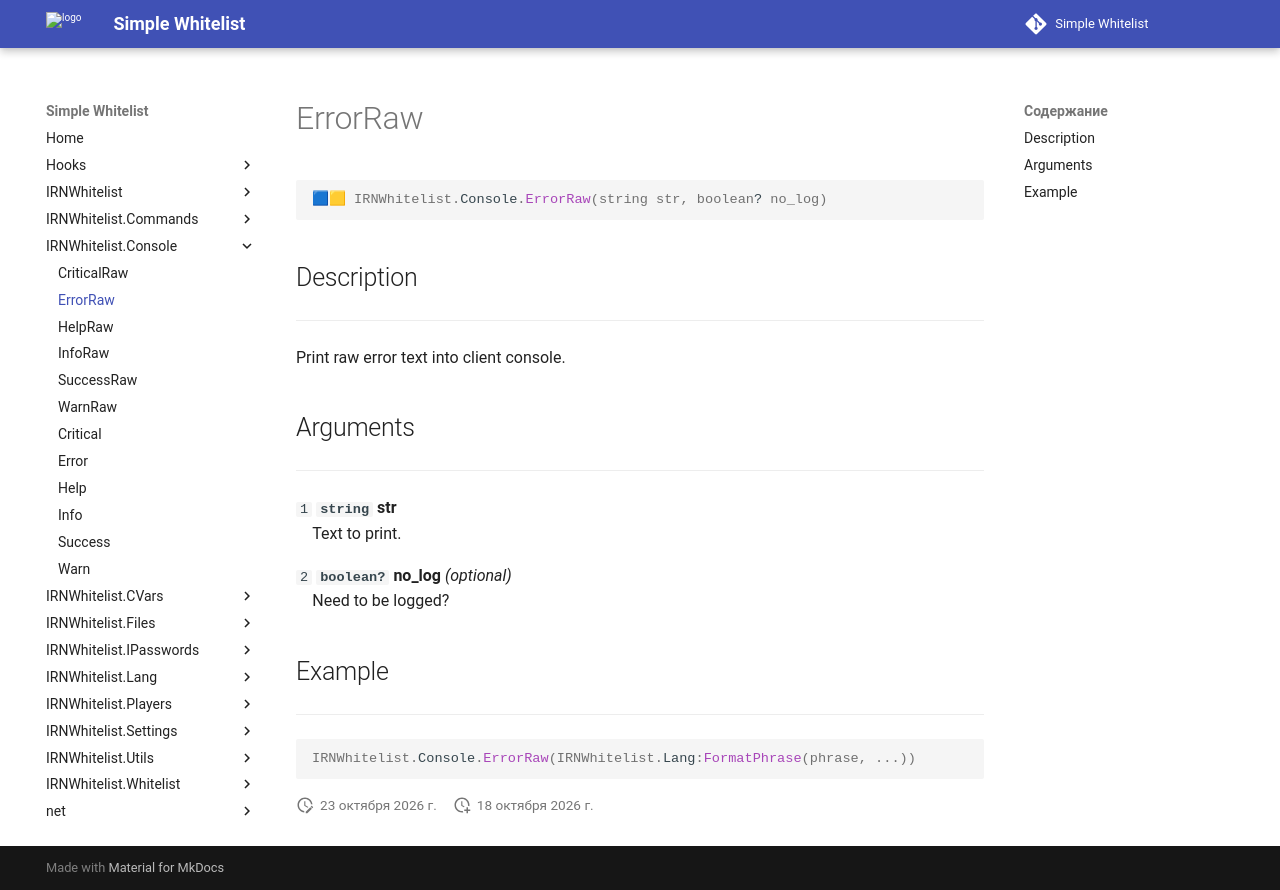

repository: Enalian/simple_whitelist · page: IRNWhitelist_Console/ErrorRaw/index.html · generator: mkdocs

---
title: IRNWhitelist.Console.ErrorRaw
---

```lua
🟦🟨 IRNWhitelist.Console.ErrorRaw(string str, boolean? no_log)
```

## Description
---

Print raw error text into client console.

## Arguments
---

`1` **`string`** **str**  
&emsp;Text to print.

`2` **`boolean?`** **no_log** *(optional)*  
&emsp;Need to be logged?

## Example
---

```lua
IRNWhitelist.Console.ErrorRaw(IRNWhitelist.Lang:FormatPhrase(phrase, ...))
```
